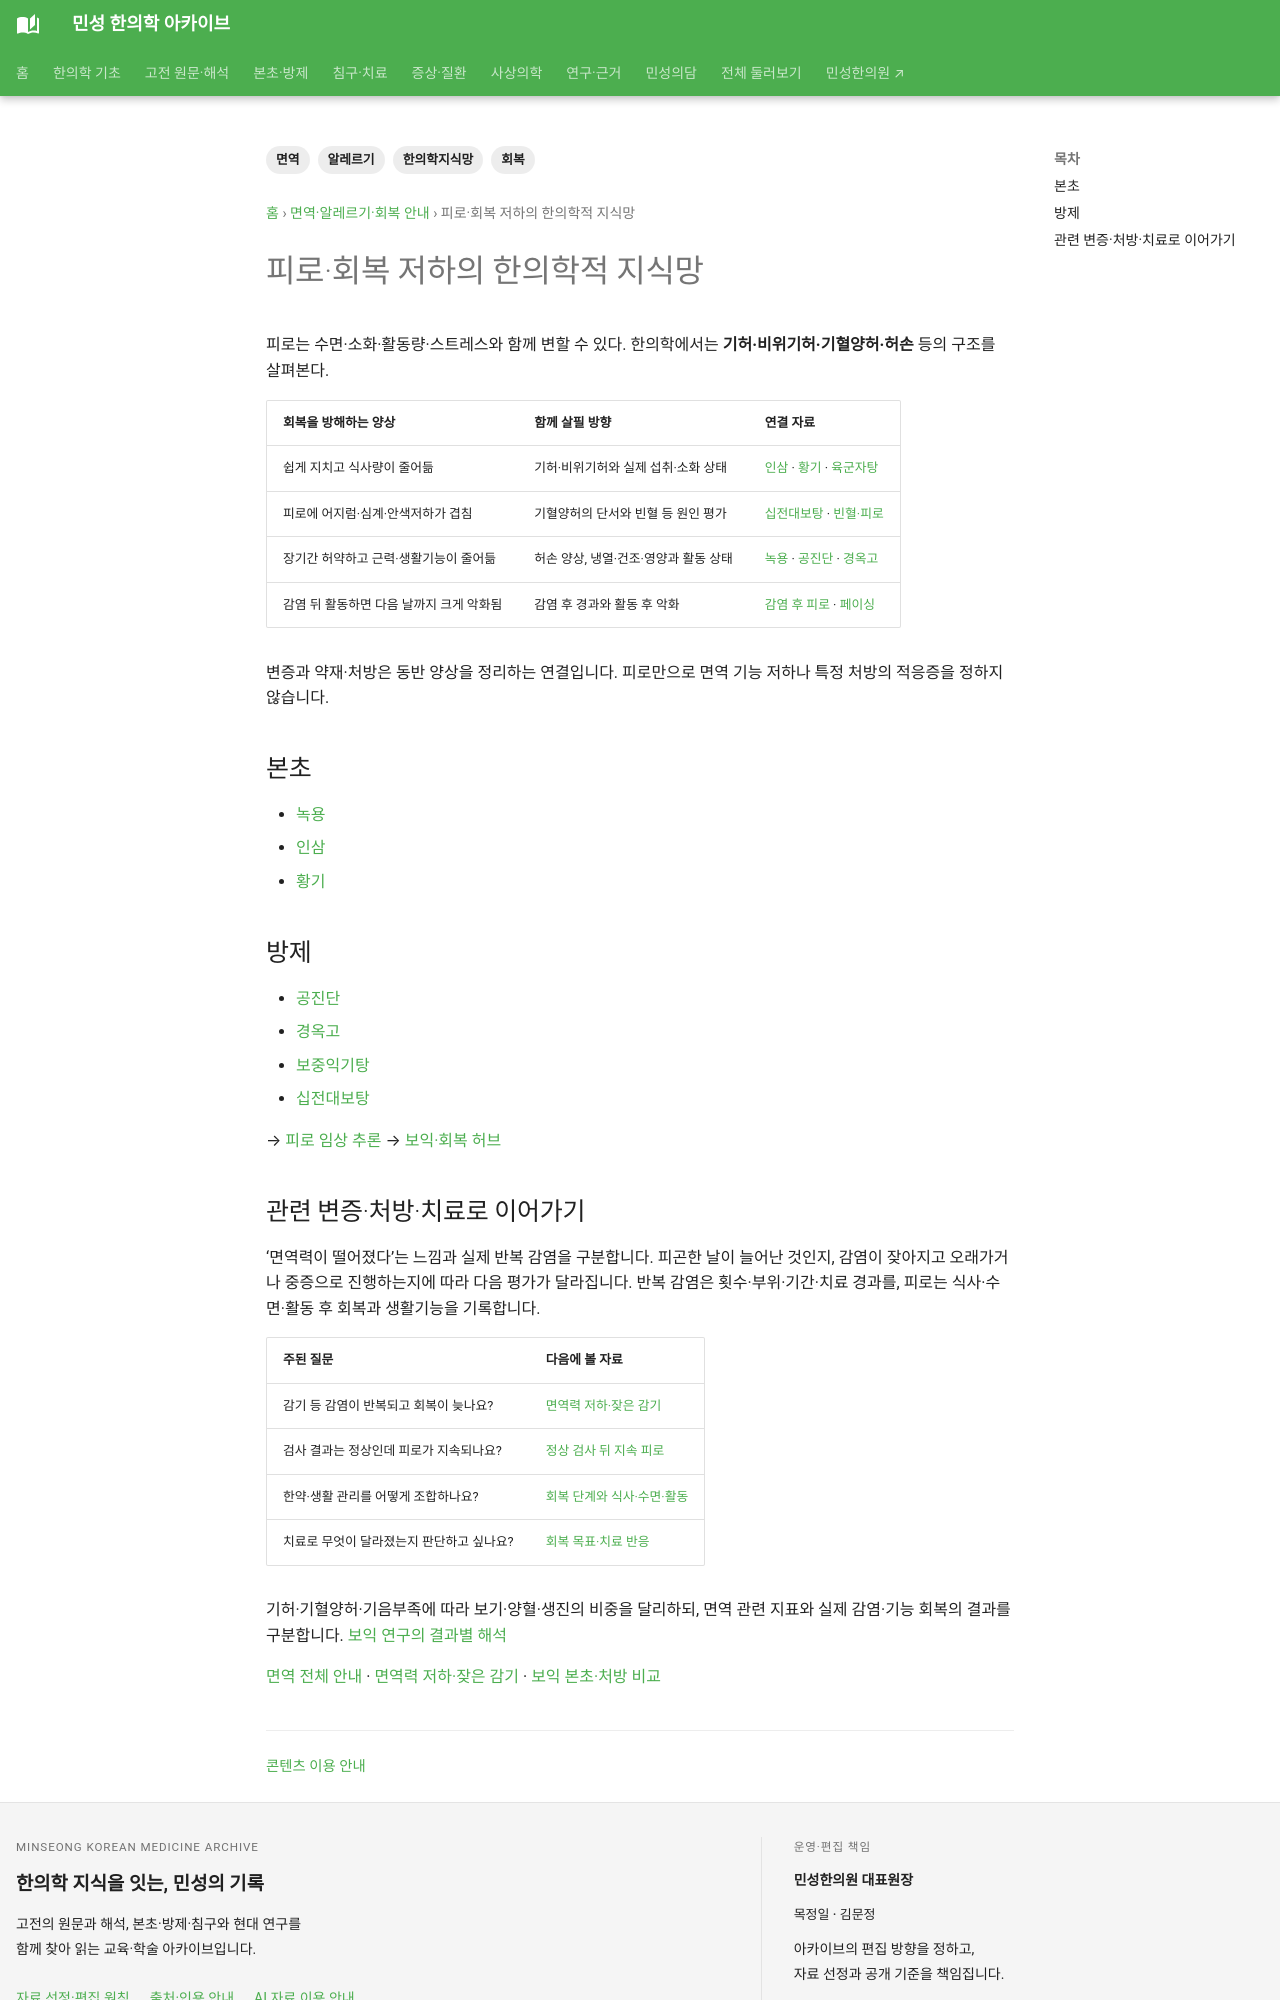

repository: joowon1111/minseong-korean-medicine-wiki · page: immune-allergy/fatigue-recovery/index.html · generator: mkdocs

---
title: 피로·회복 저하의 한의학적 지식망
description: 피로와 회복 저하를 기허·비위기허·기혈양허·허손 및 인삼·황기·녹용·공진단·경옥고로 연결합니다.
tags: [면역, 알레르기, 회복, 한의학지식망]
status: 검토완료
last_reviewed: 2026-08-19
---
# 피로·회복 저하의 한의학적 지식망

피로는 수면·소화·활동량·스트레스와 함께 변할 수 있다. 한의학에서는 **기허·비위기허·기혈양허·허손** 등의 구조를 살펴본다.

```text
피로·회복 저하
├─ 기허 → 인삼·황기
├─ 비위기허 → 사군자탕·육군자탕
├─ 기혈양허 → 십전대보탕
└─ 허손 → 녹용·공진단·경옥고
```

## 본초
- [녹용](../herbs/cervi-parvum-cornu.md)
- [인삼](../herbs/ginseng.md)
- [황기](../herbs/astragalus.md)
